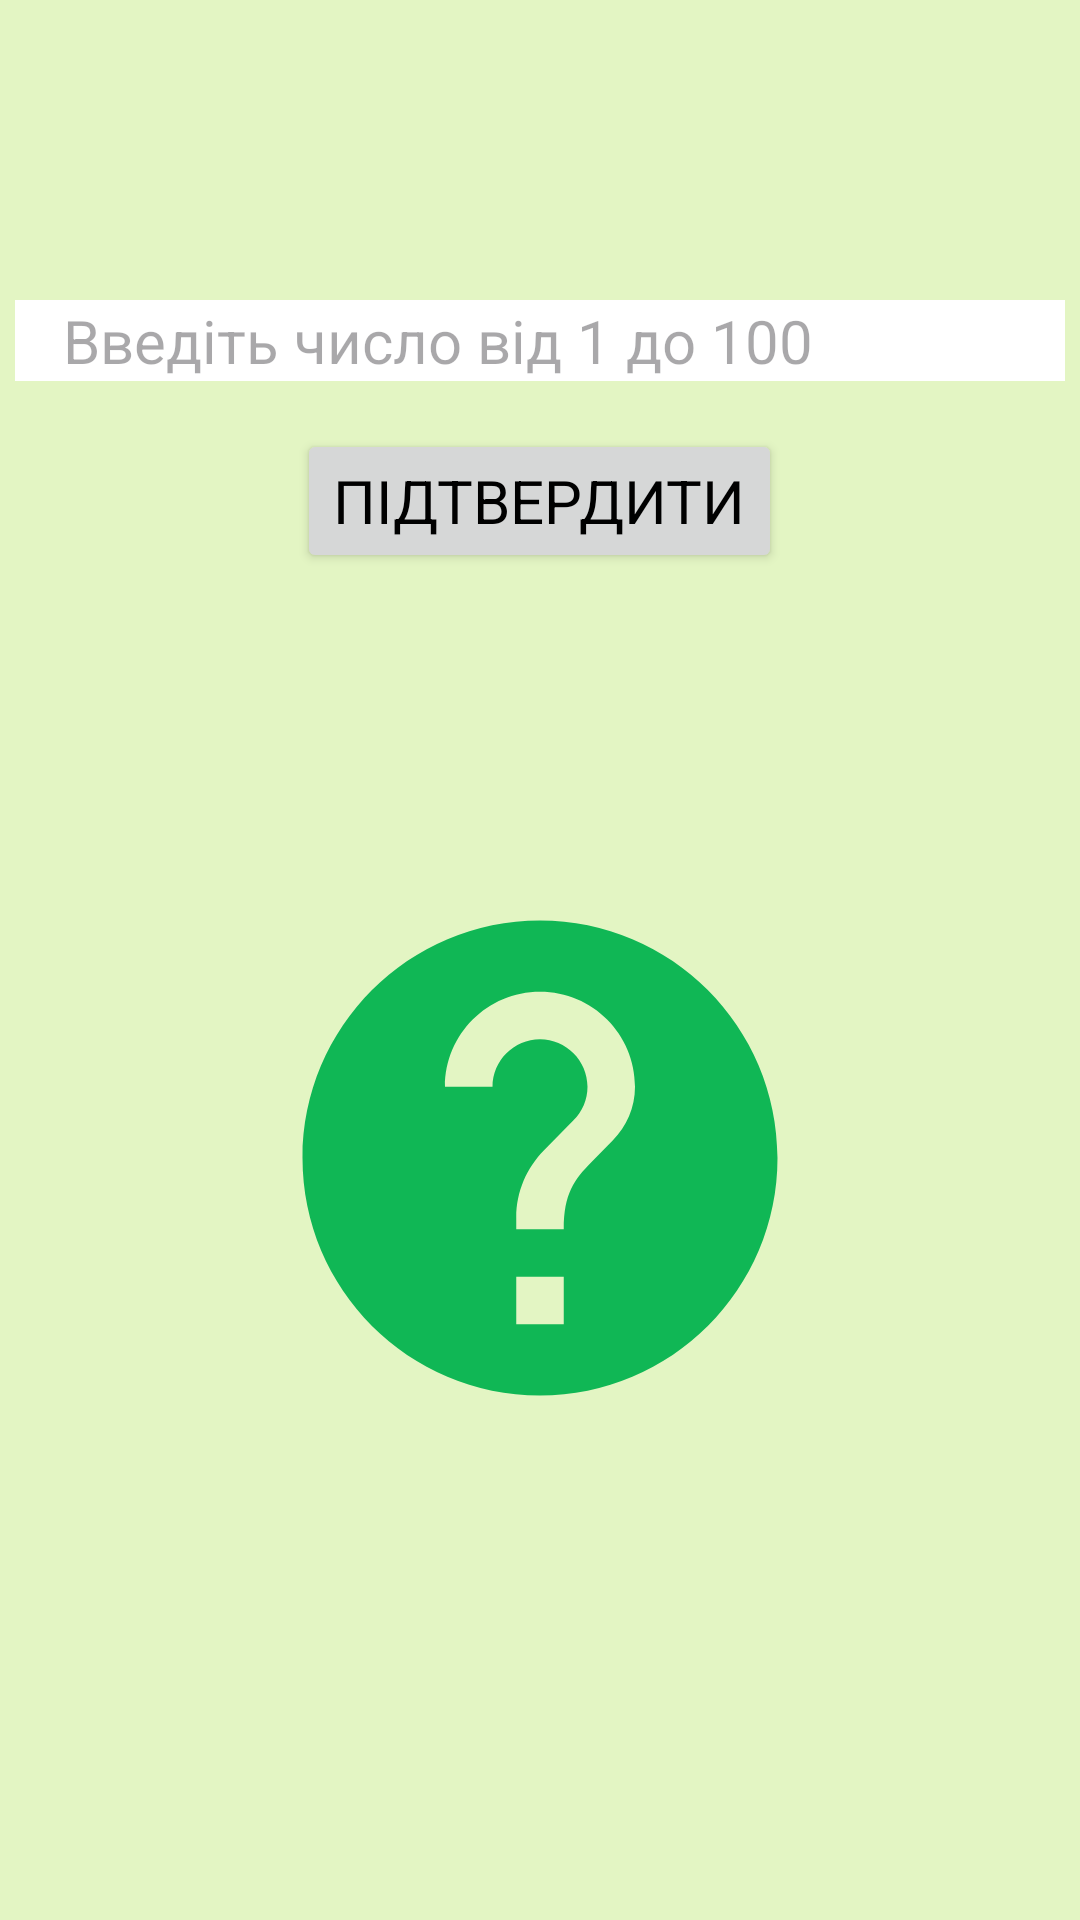

The Android layout XML behind this screen, and the referenced resources:
<!-- AndroidManifest.xml: application theme Theme.RandomGame -->
<!-- res/layout/game_fragment.xml -->
<layout xmlns:android="http://schemas.android.com/apk/res/android"
    xmlns:app="http://schemas.android.com/apk/res-auto"
    xmlns:tools="http://schemas.android.com/tools"
    tools:context=".ui.GameFragment">

    <data>

        <variable
            name="gameViewModel"
            type="com.example.randomgame.viewmodel.GameViewModel" />

        <variable
            name="gameFragment"
            type="com.example.randomgame.ui.GameFragment" />
    </data>

    <LinearLayout
        android:layout_width="match_parent"
        android:layout_height="match_parent"
        android:orientation="vertical">


        <EditText
            android:id="@+id/guessNumber"
            android:layout_width="350dp"
            android:layout_height="wrap_content"
            android:layout_gravity="center_horizontal"
            android:layout_marginTop="100dp"
            android:background="@color/white"
            android:hint="@string/put_number"
            android:inputType="number"
            android:paddingLeft="16dp" />

        <Button
            android:id="@+id/confirm_button"
            android:layout_width="wrap_content"
            android:layout_height="wrap_content"
            android:layout_gravity="center_horizontal"
            android:layout_marginTop="16dp"
            android:onClick='@{() -> gameFragment.goToNextScreen()}'
            android:text="@string/confirm"
            android:textSize="20sp" />

        <ImageView
            android:id="@+id/imageView"
            android:layout_width="match_parent"
            android:layout_height="190dp"
            android:layout_marginTop="100dp"
            app:srcCompat="@drawable/baseline_help_24" />

    </LinearLayout>
</layout>
<!-- resources referenced by this layout -->
<resources>
  <color name="white">#FFFFFFFF</color>
  <!-- drawable baseline_help_24 (drawable) -->
  <vector android:autoMirrored="true" android:height="24dp"
      android:tint="#10B755" android:viewportHeight="24"
      android:viewportWidth="24" android:width="24dp" xmlns:android="http://schemas.android.com/apk/res/android">
      <path android:fillColor="@android:color/white" android:pathData="M12,2C6.48,2 2,6.48 2,12s4.48,10 10,10 10,-4.48 10,-10S17.52,2 12,2zM13,19h-2v-2h2v2zM15.07,11.25l-0.9,0.92C13.45,12.9 13,13.5 13,15h-2v-0.5c0,-1.1 0.45,-2.1 1.17,-2.83l1.24,-1.26c0.37,-0.36 0.59,-0.86 0.59,-1.41 0,-1.1 -0.9,-2 -2,-2s-2,0.9 -2,2L8,9c0,-2.21 1.79,-4 4,-4s4,1.79 4,4c0,0.88 -0.36,1.68 -0.93,2.25z"/>
  </vector>
  <string name="confirm">Підтвердити</string>
  <string name="put_number">Введіть число від 1 до 100</string>
  <style name="Theme.RandomGame" parent="Base.Theme.RandomGame" />
  <style name="Base.Theme.RandomGame" parent="Theme.Material3.DayNight.NoActionBar">
          <item name="colorPrimary">@color/light_pink</item>
          <item name="android:windowBackground">@color/pistachio</item>
          <item name="colorOnPrimary">@color/black</item> 
          <item name="android:textColorPrimary">@color/black</item> 
          <item name="colorSecondary">@color/pistachio</item> 
          <item name="colorOnSecondary">@color/white</item>
          <item name="android:textSize">20sp</item>
          <item name="android:fontFamily">sans-serif</item>
      </style>
  <color name="light_pink">#FFFF99CC</color>
  <color name="pistachio">#E3F5C3</color>
  <color name="black">#FF000000</color>
</resources>
